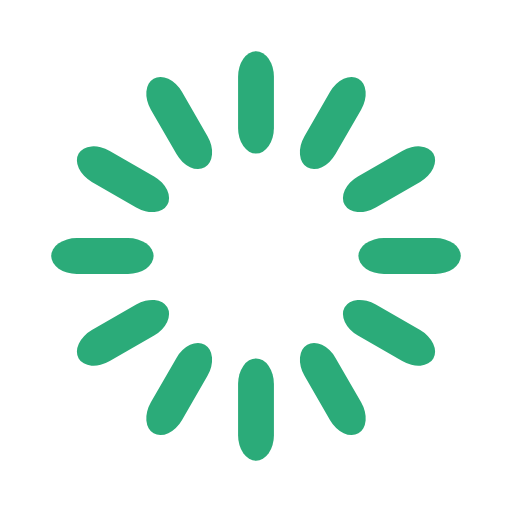
t = 0.00 s
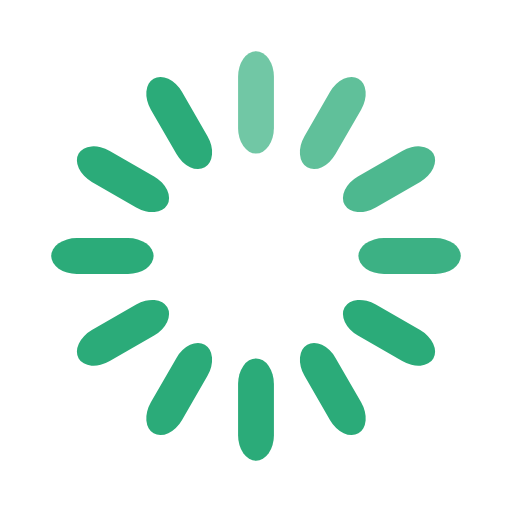
t = 0.33 s
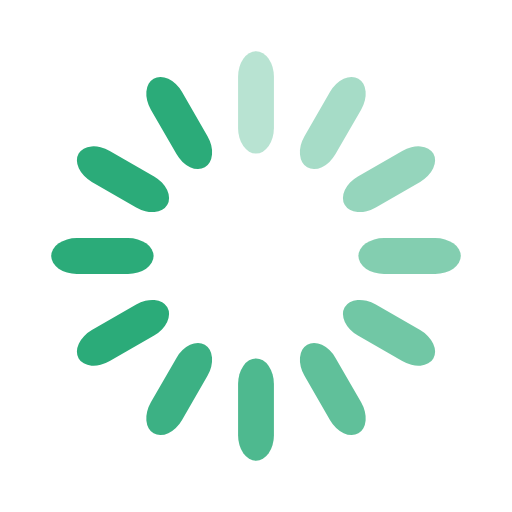
t = 0.67 s
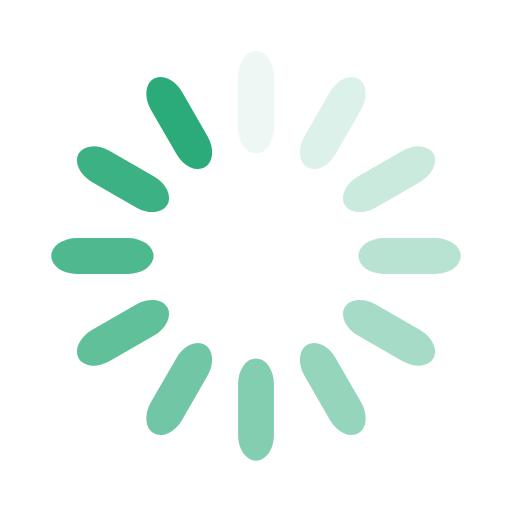
t = 0.92 s
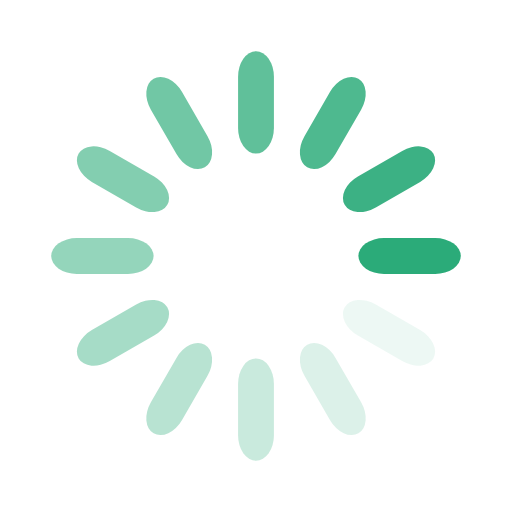
t = 1.25 s
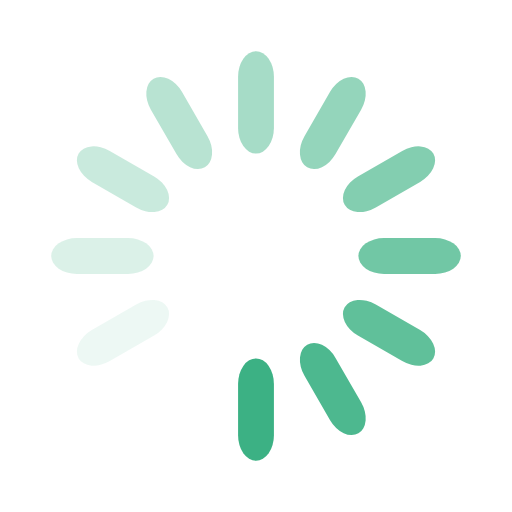
t = 1.58 s

The animated SVG that drew these frames (rendered in a browser with its animation timeline set to each time). Animation: 12 SMIL elements (animate=12); one cycle of 1.92 s, repeats indefinitely.

<svg width="120" height="120" xmlns="http://www.w3.org/2000/svg" viewBox="0 0 100 100" preserveAspectRatio="xMidYMid" class="uil-default"><path fill="none" class="bk" d="M0 0h100v100H0z"/><rect x="46.5" y="40" width="7" height="20" rx="5" ry="5" fill="#2bab79" transform="translate(0 -30)"><animate attributeName="opacity" from="1" to="0" dur="1s" begin="0s" repeatCount="indefinite"/></rect><rect x="46.5" y="40" width="7" height="20" rx="5" ry="5" fill="#2bab79" transform="rotate(30 105.98 65)"><animate attributeName="opacity" from="1" to="0" dur="1s" begin="0.08333333333333333s" repeatCount="indefinite"/></rect><rect x="46.5" y="40" width="7" height="20" rx="5" ry="5" fill="#2bab79" transform="rotate(60 75.98 65)"><animate attributeName="opacity" from="1" to="0" dur="1s" begin="0.16666666666666666s" repeatCount="indefinite"/></rect><rect x="46.5" y="40" width="7" height="20" rx="5" ry="5" fill="#2bab79" transform="rotate(90 65 65)"><animate attributeName="opacity" from="1" to="0" dur="1s" begin="0.25s" repeatCount="indefinite"/></rect><rect x="46.5" y="40" width="7" height="20" rx="5" ry="5" fill="#2bab79" transform="rotate(120 58.66 65)"><animate attributeName="opacity" from="1" to="0" dur="1s" begin="0.3333333333333333s" repeatCount="indefinite"/></rect><rect x="46.5" y="40" width="7" height="20" rx="5" ry="5" fill="#2bab79" transform="rotate(150 54.02 65)"><animate attributeName="opacity" from="1" to="0" dur="1s" begin="0.4166666666666667s" repeatCount="indefinite"/></rect><rect x="46.5" y="40" width="7" height="20" rx="5" ry="5" fill="#2bab79" transform="rotate(180 50 65)"><animate attributeName="opacity" from="1" to="0" dur="1s" begin="0.5s" repeatCount="indefinite"/></rect><rect x="46.5" y="40" width="7" height="20" rx="5" ry="5" fill="#2bab79" transform="rotate(-150 45.98 65)"><animate attributeName="opacity" from="1" to="0" dur="1s" begin="0.5833333333333334s" repeatCount="indefinite"/></rect><rect x="46.5" y="40" width="7" height="20" rx="5" ry="5" fill="#2bab79" transform="rotate(-120 41.34 65)"><animate attributeName="opacity" from="1" to="0" dur="1s" begin="0.6666666666666666s" repeatCount="indefinite"/></rect><rect x="46.5" y="40" width="7" height="20" rx="5" ry="5" fill="#2bab79" transform="rotate(-90 35 65)"><animate attributeName="opacity" from="1" to="0" dur="1s" begin="0.75s" repeatCount="indefinite"/></rect><rect x="46.5" y="40" width="7" height="20" rx="5" ry="5" fill="#2bab79" transform="rotate(-60 24.02 65)"><animate attributeName="opacity" from="1" to="0" dur="1s" begin="0.8333333333333334s" repeatCount="indefinite"/></rect><rect x="46.5" y="40" width="7" height="20" rx="5" ry="5" fill="#2bab79" transform="rotate(-30 -5.98 65)"><animate attributeName="opacity" from="1" to="0" dur="1s" begin="0.9166666666666666s" repeatCount="indefinite"/></rect></svg>
